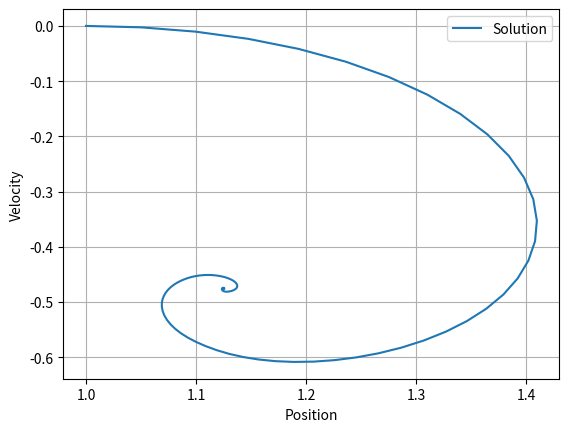

Write Python code to recreate this figure.
import numpy as np
import matplotlib.pyplot as plt
from scipy.integrate import solve_ivp

n = 200
T = 10

tiempo = np.linspace(0,T,n)

def funcion(t,y):
    A = np.exp(-t)*np.array([[ np.cos(2*t), np.sin(2*t)],
                             [-np.sin(2*t), np.cos(2*t)]])
    
    return A.dot(y)


Xo = np.array([1, 0])
sol= solve_ivp(funcion,[0,T],Xo,t_eval=tiempo)


plt.plot(sol.y[0], sol.y[1],label="Solution")

plt.xlabel("Position")
plt.ylabel("Velocity")
plt.legend()
plt.grid()
plt.show()

